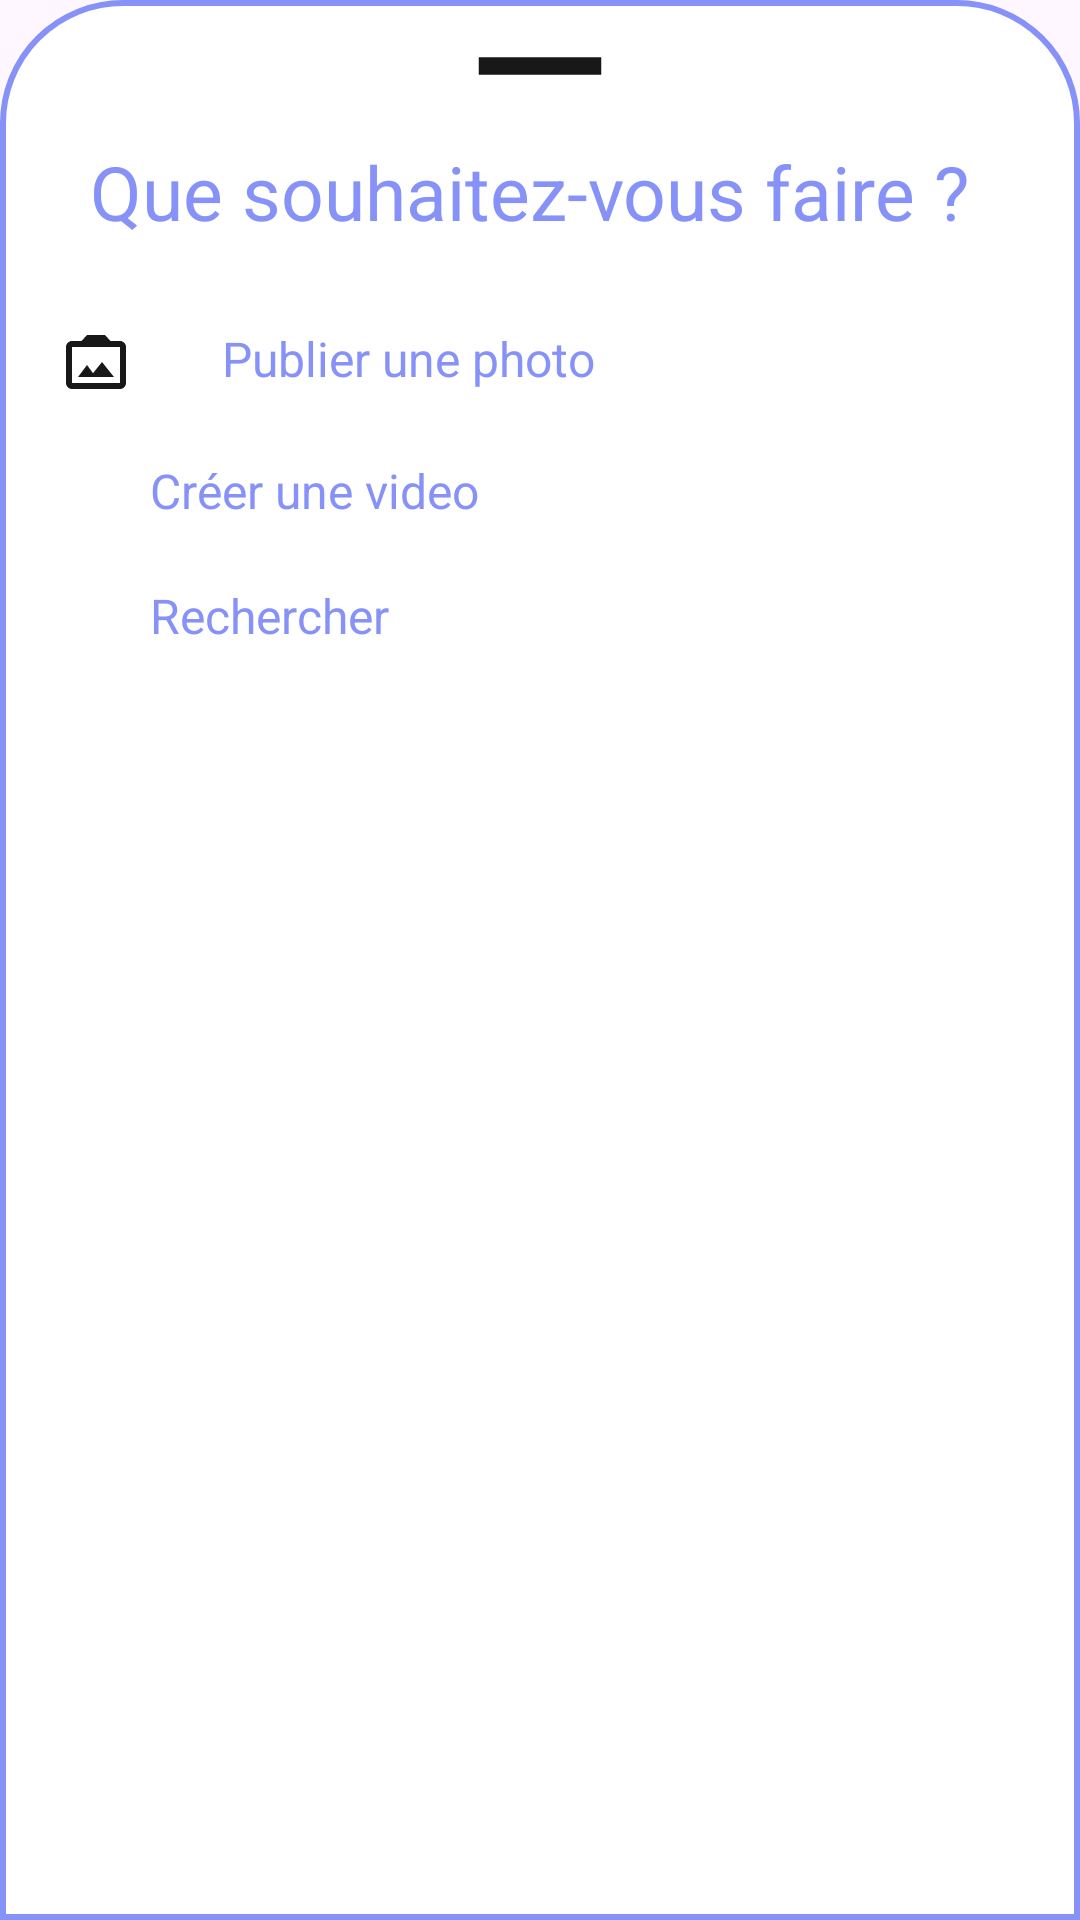

Here is an Android app screen rendered from its layout file. Give the layout XML and the strings, colors and styles it references.
<!-- AndroidManifest.xml: application theme DialogAnimation -->
<!-- res/layout/bottomsheetlayout.xml -->
<?xml version="1.0" encoding="utf-8"?>
<LinearLayout xmlns:android="http://schemas.android.com/apk/res/android"
    android:orientation="vertical"
    android:layout_width="match_parent"
    android:layout_height="match_parent"
    android:background="@drawable/dialogbg">

    <ImageView
        android:layout_width="70dp"
        android:layout_height="wrap_content"
        android:src="@drawable/baseline_remove_24"
        android:layout_gravity="center|top"
        android:scaleType="centerCrop"/>

<LinearLayout
    android:layout_width="match_parent"
    android:layout_height="wrap_content"
    android:orientation="horizontal">

    <TextView
        android:id="@+id/createText"
        android:layout_width="wrap_content"
        android:layout_height="wrap_content"
        android:textAlignment="viewStart"
        android:text="Que souhaitez-vous faire ?"
        android:padding="8dp"
        android:textColor="@color/lavender"
        android:layout_marginStart="12dp"
        android:layout_marginTop="5dp"
        android:textSize="25dp" />

    <ImageView
        android:layout_width="wrap_content"
        android:layout_height="wrap_content"
        android:src="@drawable/baseline_search_24"
        android:layout_marginLeft="250dp"
        android:layout_marginTop="8dp"
        android:id="@+id/cancelButton"/>

</LinearLayout>


    <LinearLayout
        android:id="@+id/layoutVideo"
        android:orientation="horizontal"
        android:layout_width="match_parent"
        android:layout_height="wrap_content"
        android:layout_marginTop="10dp"
        android:padding="10dp">

        <ImageView
            android:layout_width="wrap_content"
            android:layout_height="wrap_content"
            android:src="@drawable/baseline_photo_camera_back_24"/>

        <TextView
            android:layout_width="wrap_content"
            android:layout_height="wrap_content"
            android:text="Publier une photo"
            android:textColor="@color/lavender"
            android:layout_marginLeft="30dp"
            android:textSize="16sp"/>

    </LinearLayout>

    <LinearLayout
        android:id="@+id/layoutShorts"
        android:orientation="horizontal"
        android:layout_width="match_parent"
        android:layout_height="wrap_content"
        android:padding="10dp">


        <ImageView
            android:layout_width="wrap_content"
            android:layout_height="wrap_content"
            android:src="@drawable/baseline_video_call_24"/>

        <TextView
            android:layout_width="wrap_content"
            android:layout_height="wrap_content"
            android:text="Créer une video"
            android:textColor="@color/lavender"
            android:layout_marginLeft="30dp"
            android:textSize="16sp"/>

    </LinearLayout>

    <LinearLayout
        android:id="@+id/layoutLive"
        android:orientation="horizontal"
        android:layout_width="match_parent"
        android:layout_height="wrap_content"
        android:paddingLeft="10dp"
        android:paddingRight="10dp"
        android:paddingTop="10dp"
        android:paddingBottom="30dp">


        <ImageView
            android:layout_width="wrap_content"
            android:layout_height="wrap_content"
            android:src="@drawable/baseline_search_24"/>

        <TextView
            android:layout_width="wrap_content"
            android:layout_height="wrap_content"
            android:text="Rechercher"
            android:textColor="@color/lavender"
            android:layout_marginLeft="30dp"
            android:textSize="16sp"/>

    </LinearLayout>

</LinearLayout>
<!-- resources referenced by this layout -->
<resources>
  <color name="lavender">#8692f7</color>
  <!-- drawable baseline_photo_camera_back_24 (drawable) -->
  <vector android:height="24dp" android:tint="#181818"
      android:viewportHeight="24" android:viewportWidth="24"
      android:width="24dp" xmlns:android="http://schemas.android.com/apk/res/android">
      <path android:fillColor="@android:color/white" android:pathData="M20,5c1.1,0 2,0.9 2,2v12c0,1.1 -0.9,2 -2,2L4,21c-1.1,0 -2,-0.9 -2,-2L2,7c0,-1.1 0.9,-2 2,-2h3.17L9,3h6l1.83,2L20,5zM20,19L20,7L4,7v12h16zM14,12l-3,3.72L9,13l-3,4h12l-4,-5z"/>
  </vector>
  <!-- drawable baseline_remove_24 (drawable) -->
  <vector android:height="24dp" android:tint="#181818"
      android:viewportHeight="24" android:viewportWidth="24"
      android:width="24dp" xmlns:android="http://schemas.android.com/apk/res/android">
      <path android:fillColor="@android:color/white" android:pathData="M19,13H5v-2h14v2z"/>
  </vector>
  <!-- drawable dialogbg (drawable) -->
  <?xml version="1.0" encoding="utf-8"?>
  <shape xmlns:android="http://schemas.android.com/apk/res/android">
  
      <solid
          android:color="@color/white"/>
  
      <corners
          android:topLeftRadius="40dp"
          android:topRightRadius="40dp" />
      <padding
          android:left="10dp"
          android:right="10dp"
          android:top="10dp"
          android:bottom="10dp"/>
  
      <stroke
          android:width="2dp"
          android:color="@color/lavender"/>
  </shape>
  <style name="DialogAnimation" parent="Theme.Material3.DayNight.NoActionBar">
          <item name="android:windowEnterAnimation">@anim/slide_in</item>
          <item name="android:windowExitAnimation">@anim/slide_out</item>
  
              <item name="colorPrimary">@color/purple_color</item>
  
  
  
              <item name="colorSecondary">@color/white</item>
              <item name="colorTertiary">@color/black</item>
  
  
  
              <item name="android:statusBarColor">@color/purple_color</item>
  
  
      </style>
  <color name="white">#FFFFFFFF</color>
  <color name="purple_color">#673AB7</color>
  <color name="black">#FF000000</color>
</resources>
